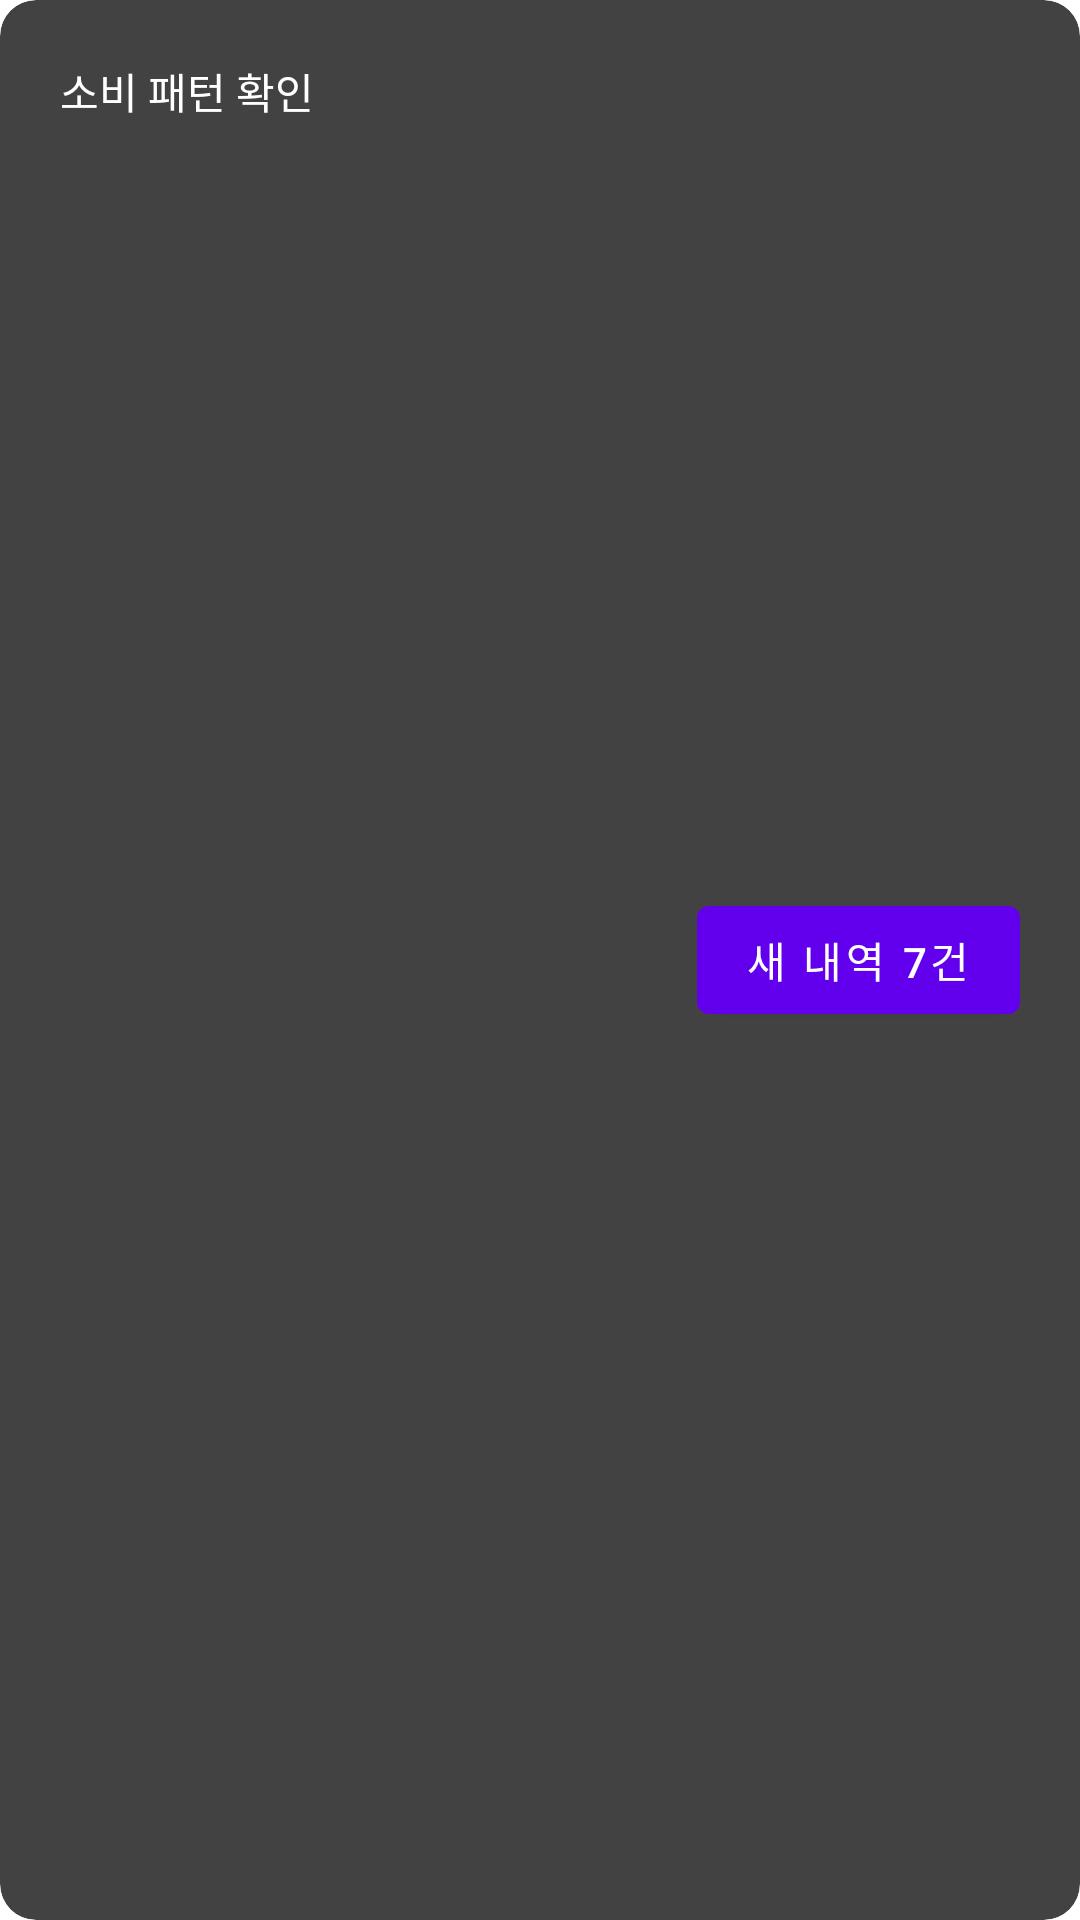

Write the Android layout XML for this screen, with the resource values it uses.
<!-- AndroidManifest.xml: application theme Theme.TossTranstion -->
<!-- res/layout/partial_view.xml -->
<?xml version="1.0" encoding="utf-8"?>
<com.google.android.material.card.MaterialCardView
    xmlns:android="http://schemas.android.com/apk/res/android"
    xmlns:app="http://schemas.android.com/apk/res-auto"
    android:id="@+id/cv_target"
    app:cardBackgroundColor="@color/cardview_dark_background"
    app:cardCornerRadius="12dp"
    app:cardElevation="0dp"
    android:layout_width="match_parent"
    android:layout_height="match_parent">

    <androidx.appcompat.widget.AppCompatTextView
        android:layout_width="wrap_content"
        android:layout_height="wrap_content"
        android:layout_gravity="start"
        android:layout_marginStart="20dp"
        android:layout_marginTop="20dp"
        android:text="소비 패턴 확인"
        android:textColor="#FFFFFF" />

    <com.google.android.material.button.MaterialButton
        android:layout_width="wrap_content"
        android:layout_height="wrap_content"
        android:layout_gravity="end|center_vertical"
        android:layout_marginEnd="20dp"
        android:text="새 내역 7건" />

</com.google.android.material.card.MaterialCardView>
<!-- resources referenced by this layout -->
<resources>
  <style name="Theme.TossTranstion" parent="Theme.MaterialComponents.DayNight.DarkActionBar">
          
          <item name="colorPrimary">@color/purple_500</item>
          <item name="colorPrimaryVariant">@color/purple_700</item>
          <item name="colorOnPrimary">@color/white</item>
          
          <item name="colorSecondary">@color/teal_200</item>
          <item name="colorSecondaryVariant">@color/teal_700</item>
          <item name="colorOnSecondary">@color/black</item>
          
          <item name="android:statusBarColor" tools:targetApi="l">?attr/colorPrimaryVariant</item>
          
      </style>
  <!-- not gathered from this repository: default colours our renderer supplied (Android Studio template values) -->
  <color name="purple_500">#FF6200EE</color>
  <color name="purple_700">#FF3700B3</color>
  <color name="teal_200">#FF03DAC5</color>
  <color name="teal_700">#FF018786</color>
  <color name="black">#FF000000</color>
  <color name="white">#FFFFFFFF</color>
</resources>
